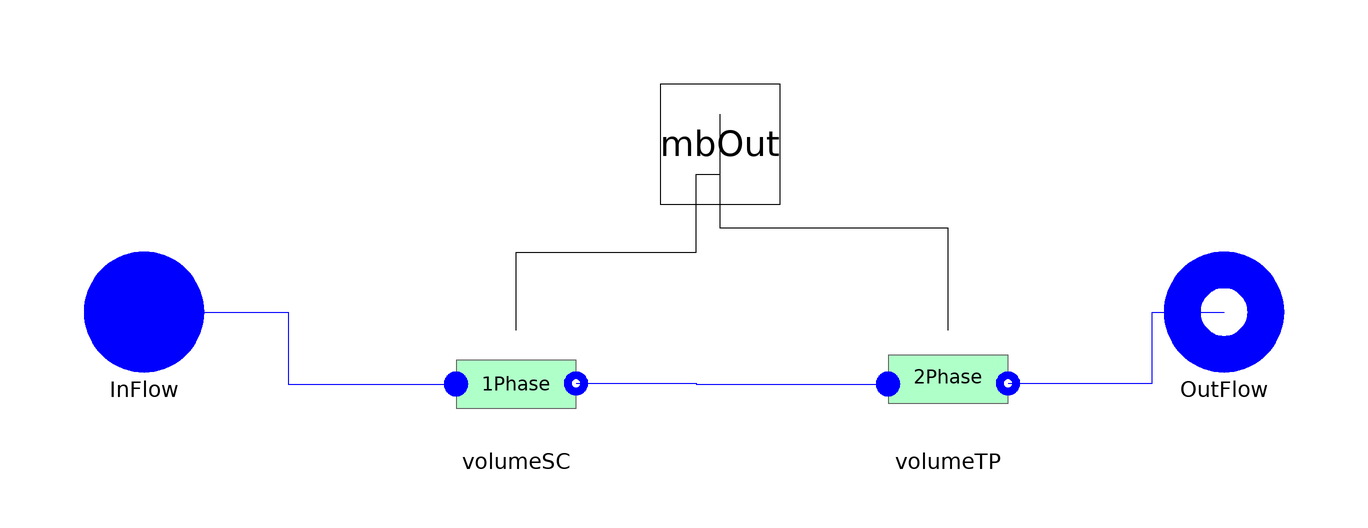

Above is the diagram view of the following Modelica model: its components placed by their Placement annotations and its connect equations drawn as lines.

model EvaFlooded
 replaceable package Medium =
      ThermoCycle.Media.DummyFluid constrainedby
    Modelica.Media.Interfaces.PartialMedium
                                           annotation (choicesAllMatching=true);

 /* Components */
  Cells.OnePhase volumeSC(
    redeclare final package Medium = Medium,
    pstart=pstart,
    hstart=hstartSC,
    lstart=lstartSC,
    Mdotnom=Mdotnom,
    Unom=UnomSC,
    AA=AA,
    alone=false,
    YY=YY,
    subcooled=true,
    eps_NTU=eps_NTU,
    Ltotal=Ltotal)
    annotation (Placement(transformation(extent={{-48,-12},{-28,8}})));
  Cells.TwoPhase volumeTP(
    redeclare final package Medium = Medium,
    pstart=pstart,
    hstart=hstartTP,
    lstart=lstartTP,
    Mdotnom=Mdotnom,
    Unom=UnomTP,
    AA=AA,
    alone=false,
    YY=YY,
    Ltotal=Ltotal,
    Flooded=true,
    General=false,
    VoidFraction=VoidFraction,
    VoidF=VoidF)
    annotation (Placement(transformation(extent={{24,-12},{44,8}})));
  ThermoCycle.Interfaces.Fluid.FlangeA InFlow(redeclare final package Medium =
               Medium)
    annotation (Placement(transformation(extent={{-110,0},{-90,20}}),
        iconTransformation(extent={{-110,0},{-90,20}})));
  ThermoCycle.Interfaces.Fluid.FlangeB OutFlow(  redeclare final package Medium
      =                                                                           Medium)
    annotation (Placement(transformation(extent={{70,0},{90,20}}),
        iconTransformation(extent={{70,0},{90,20}})));

import ThermoCycle.Components.Units.HeatExchangers.MB_HX.Records;

/* Parameters */
final parameter Integer  nCV= 2;
parameter Modelica.SIunits.Area AA = 0.0019 "Channel cross section";
parameter Modelica.SIunits.Length YY = 1.57 "Channel perimeter";
parameter Modelica.SIunits.Length Ltotal=500
    "Total length of the heat exchanger";

parameter Boolean VoidFraction = true
    "Set to true to calculate the void fraction to false to keep it constant";
parameter Real VoidF = 0.8 "Constantat void fraction" annotation (Dialog(enable= not VoidFraction));

    /* Heat transfer */
parameter Modelica.SIunits.MassFlowRate Mdotnom=0 "Nominal fluid flow rate" annotation (Dialog(group = "Heat transfer"));
parameter Modelica.SIunits.CoefficientOfHeatTransfer UnomSC=2500
    "SC - Nominal heat transfer coefficient"                                                  annotation (Dialog(group = "Heat transfer"));
parameter Modelica.SIunits.CoefficientOfHeatTransfer UnomTP=9000
    "TP - Nominal heat transfer coefficient"                                                  annotation (Dialog(group = "Heat transfer"));
parameter Boolean eps_NTU = false "Set to true for eps-NTU heat transfer" annotation (Dialog(group = "Heat transfer"));

  /* Initial values */
  parameter Modelica.SIunits.Pressure pstart=6e6 "Fluid pressure start value"
    annotation (Dialog(tab="Initialization"));
  parameter Medium.SpecificEnthalpy hstartSC=1E5 "SC: Start value of enthalpy"
    annotation (Dialog(tab="Initialization"));
  parameter Modelica.SIunits.Length lstartSC=1 "SC:Start value of length"
    annotation (Dialog(tab="Initialization"));
  parameter Medium.SpecificEnthalpy hstartTP=1E5 "TP: Start value of enthalpy"
    annotation (Dialog(tab="Initialization"));
  parameter Modelica.SIunits.Length lstartTP=1 "TP:Start value of length"
    annotation (Dialog(tab="Initialization"));

  Records.Mode mode[nCV];
   /* Summary Class variables */
  Modelica.SIunits.Temperature[6] Temp;
  Modelica.SIunits.Length[6] length;
  Modelica.SIunits.Power[nCV] q_dot;
  Modelica.SIunits.Power qtot;
  Interfaces.MbOut mbOut[nCV]
    annotation (Placement(transformation(extent={{-14,28},{6,48}}),
        iconTransformation(extent={{-28,36},{6,48}})));
equation
  volumeSC.mode = mode[nCV-1];
  volumeTP.mode = mode[nCV];

  mode[nCV - 1] = Constants.ModeCompound;
  mode[nCV] = Constants.ModeCompound;
  /* Geometric constraints */
  volumeSC.ll + volumeTP.ll = Ltotal;
  volumeSC.la = 0;
  volumeSC.lb = volumeTP.la;

  /* Equations for  SummaryClass variables*/
for i in 1:3 loop
  Temp[i] =  volumeSC.Temp[i];
  length[i] = volumeSC.length[i];
  end for;
  for i in 4:6 loop
   Temp[i] = volumeTP.Temp[i-3];
   length[i] = volumeTP.length[i-3];
  end for;
   q_dot[1] = volumeSC.q_dot;
   q_dot[2] = volumeTP.q_dot;
   qtot = sum(q_dot[:]);
public
  record SummaryClass
    replaceable Arrays T_profile;
     record Arrays
     Modelica.SIunits.Temperature[6] T_cell;
     end Arrays;
     Modelica.SIunits.Length[6] l_cell;
     Modelica.SIunits.Power[2] Qflow;
     Modelica.SIunits.Power Qtot;
  end SummaryClass;
  SummaryClass Summary(T_profile(T_cell = Temp[:]),l_cell = length[:],Qflow=q_dot[:],Qtot=qtot);

equation
  connect(InFlow, volumeSC.inFlow) annotation (Line(
      points={{-100,10},{-76,10},{-76,-2},{-48,-2}},
      color={0,0,255},
      smooth=Smooth.None));

  connect(volumeTP.outFlow,OutFlow)  annotation (Line(
      points={{44,-1.9},{68,-1.9},{68,10},{80,10}},
      color={0,0,255},
      smooth=Smooth.None));
  connect(volumeSC.outFlow, volumeTP.inFlow) annotation (Line(
      points={{-28,-1.9},{-8,-1.9},{-8,-2},{24,-2}},
      color={0,0,255},
      smooth=Smooth.None));
  connect(volumeSC.mbOut, mbOut[1]) annotation (Line(
      points={{-38,7},{-38,20},{-8,20},{-8,33},{-4,33}},
      color={0,0,0},
      smooth=Smooth.None));
  connect(volumeTP.mbOut, mbOut[2]) annotation (Line(
      points={{34,7},{34,24},{-4,24},{-4,43}},
      color={0,0,0},
      smooth=Smooth.None));
  annotation (Diagram(coordinateSystem(preserveAspectRatio=false,extent={{-100,-20},
            {80,40}}),  graphics),Icon(coordinateSystem(extent={{-100,-20},{80,40}},
                   preserveAspectRatio=true),
                                     graphics={
                               Bitmap(extent={{-102,106},{80,-88}}, fileName="modelica://ThermoCycle/Resources/Images/MB/Eva_F_wf.png")}));
end EvaFlooded;